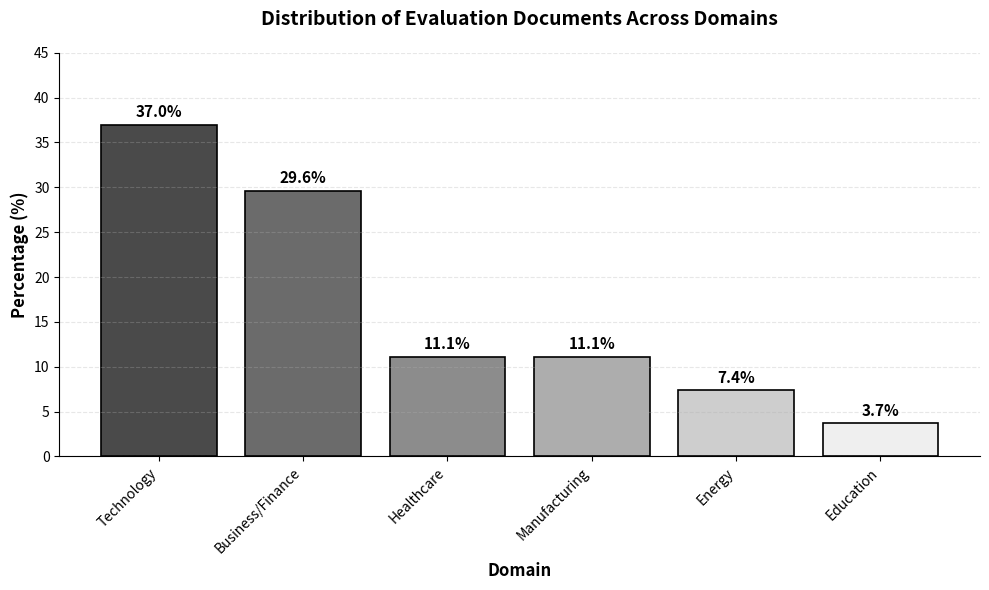

Generate this figure with matplotlib: (Note: this script raises an exception after producing the figure.)
"""Generate domain distribution bar chart as PNG."""

import matplotlib.pyplot as plt
import numpy as np

# Data from domain distribution
domains = ['Technology', 'Business/Finance', 'Healthcare', 'Manufacturing', 'Energy', 'Education']
counts = [10, 8, 3, 3, 2, 1]
percentages = [37.0, 29.6, 11.1, 11.1, 7.4, 3.7]

# Create figure
fig, ax = plt.subplots(figsize=(10, 6))

# Grayscale-friendly colors (using different shades of gray)
colors = ['#4a4a4a', '#6b6b6b', '#8c8c8c', '#adadad', '#cecece', '#efefef']

# Create bar chart
bars = ax.bar(domains, percentages, color=colors, edgecolor='black', linewidth=1.2)

# Add percentage labels above bars
for bar, pct in zip(bars, percentages):
    height = bar.get_height()
    ax.text(bar.get_x() + bar.get_width()/2., height + 0.5,
            f'{pct}%',
            ha='center', va='bottom', fontsize=11, fontweight='bold')

# Customize chart
ax.set_xlabel('Domain', fontsize=12, fontweight='bold')
ax.set_ylabel('Percentage (%)', fontsize=12, fontweight='bold')
ax.set_title('Distribution of Evaluation Documents Across Domains', fontsize=14, fontweight='bold', pad=20)
ax.set_ylim(0, 45)
ax.grid(axis='y', alpha=0.3, linestyle='--')
ax.spines['top'].set_visible(False)
ax.spines['right'].set_visible(False)

# Rotate x-axis labels for better readability
plt.xticks(rotation=45, ha='right')

# Adjust layout to prevent label cutoff
plt.tight_layout()

# Save as PNG
plt.savefig('c:/Users/yajat/OneDrive/C3Iproj/superagent-kg/docs/domain_distribution.png', 
            dpi=300, bbox_inches='tight', facecolor='white')
print("Chart saved to docs/domain_distribution.png")
plt.close()
